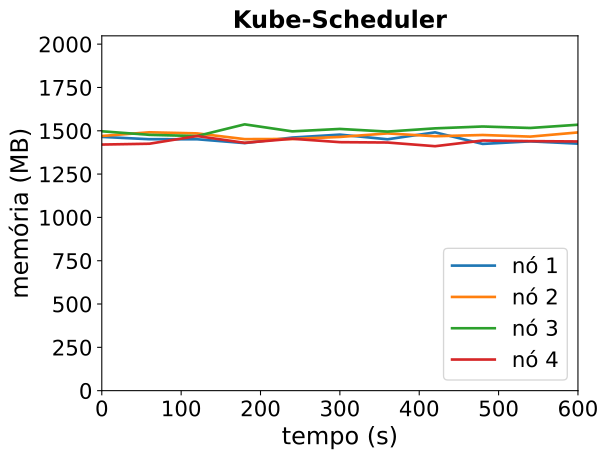

Values plotted in this chart, from the file beside it:
timestamp, ppgcc-m02_pod_amount, ppgcc-m02_memory, ppgcc-m02_cpu, ppgcc-m03_pod_amount, ppgcc-m03_memory, ppgcc-m03_cpu, ppgcc-m04_pod_amount, ppgcc-m04_memory, ppgcc-m04_cpu, ppgcc-m05_pod_amount, ppgcc-m05_memory, ppgcc-m05_cpu
0, 5, 1499848, 513148322, 5, 1505168, 506055320, 5, 1533044, 609705707, 5, 1454576, 476924099
60, 5, 1486120, 434930313, 5, 1527052, 527995545, 5, 1511924, 586236297, 5, 1459460, 502941705
120, 5, 1485880, 463330058, 5, 1520584, 508980451, 5, 1504792, 563795201, 5, 1504888, 525525220
180, 5, 1463176, 463442340, 5, 1486660, 502005063, 5, 1573960, 601981905, 5, 1464892, 481450782
240, 5, 1495912, 482345234, 5, 1487584, 510067917, 5, 1532512, 573426873, 5, 1488784, 470284354
300, 5, 1513280, 494643429, 5, 1499596, 474036389, 5, 1546900, 609500284, 5, 1468720, 484881193
360, 5, 1485692, 454984193, 5, 1520404, 520198794, 5, 1531192, 595442120, 5, 1466608, 473569649
420, 5, 1526700, 458970293, 5, 1503772, 467585339, 5, 1550332, 604667678, 5, 1444848, 520627465
480, 5, 1458324, 449804472, 5, 1511032, 555821436, 5, 1561288, 559843529, 5, 1478376, 494709862
540, 5, 1473504, 428735491, 5, 1501528, 516360506, 5, 1552576, 593363711, 5, 1474812, 500048114
600, 5, 1459908, 481965566, 5, 1526212, 535505600, 5, 1571716, 595858891, 5, 1472832, 458232111
